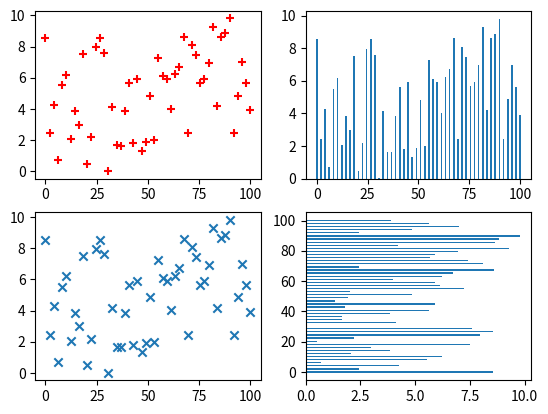

This figure's Python source:
# -*- coding: utf-8 -*-
import matplotlib.pyplot as plt
import numpy as np
# sample data
x = np.linspace(0.0,100,50)
y = np.random.uniform(low=0,high=10,size=50)
# plt.subplots returns an array of arrays. We can
# directly assign those to variables directly
fig, ((ax1,ax2),(ax3,ax4)) = plt.subplots(2,2)
# just plot things on each individual axes
ax1.scatter(x,y,c='red',marker='+')
ax2.bar(x,y)
ax3.scatter(x,y,marker='x')
ax4.barh(x,y)
plt.show()

